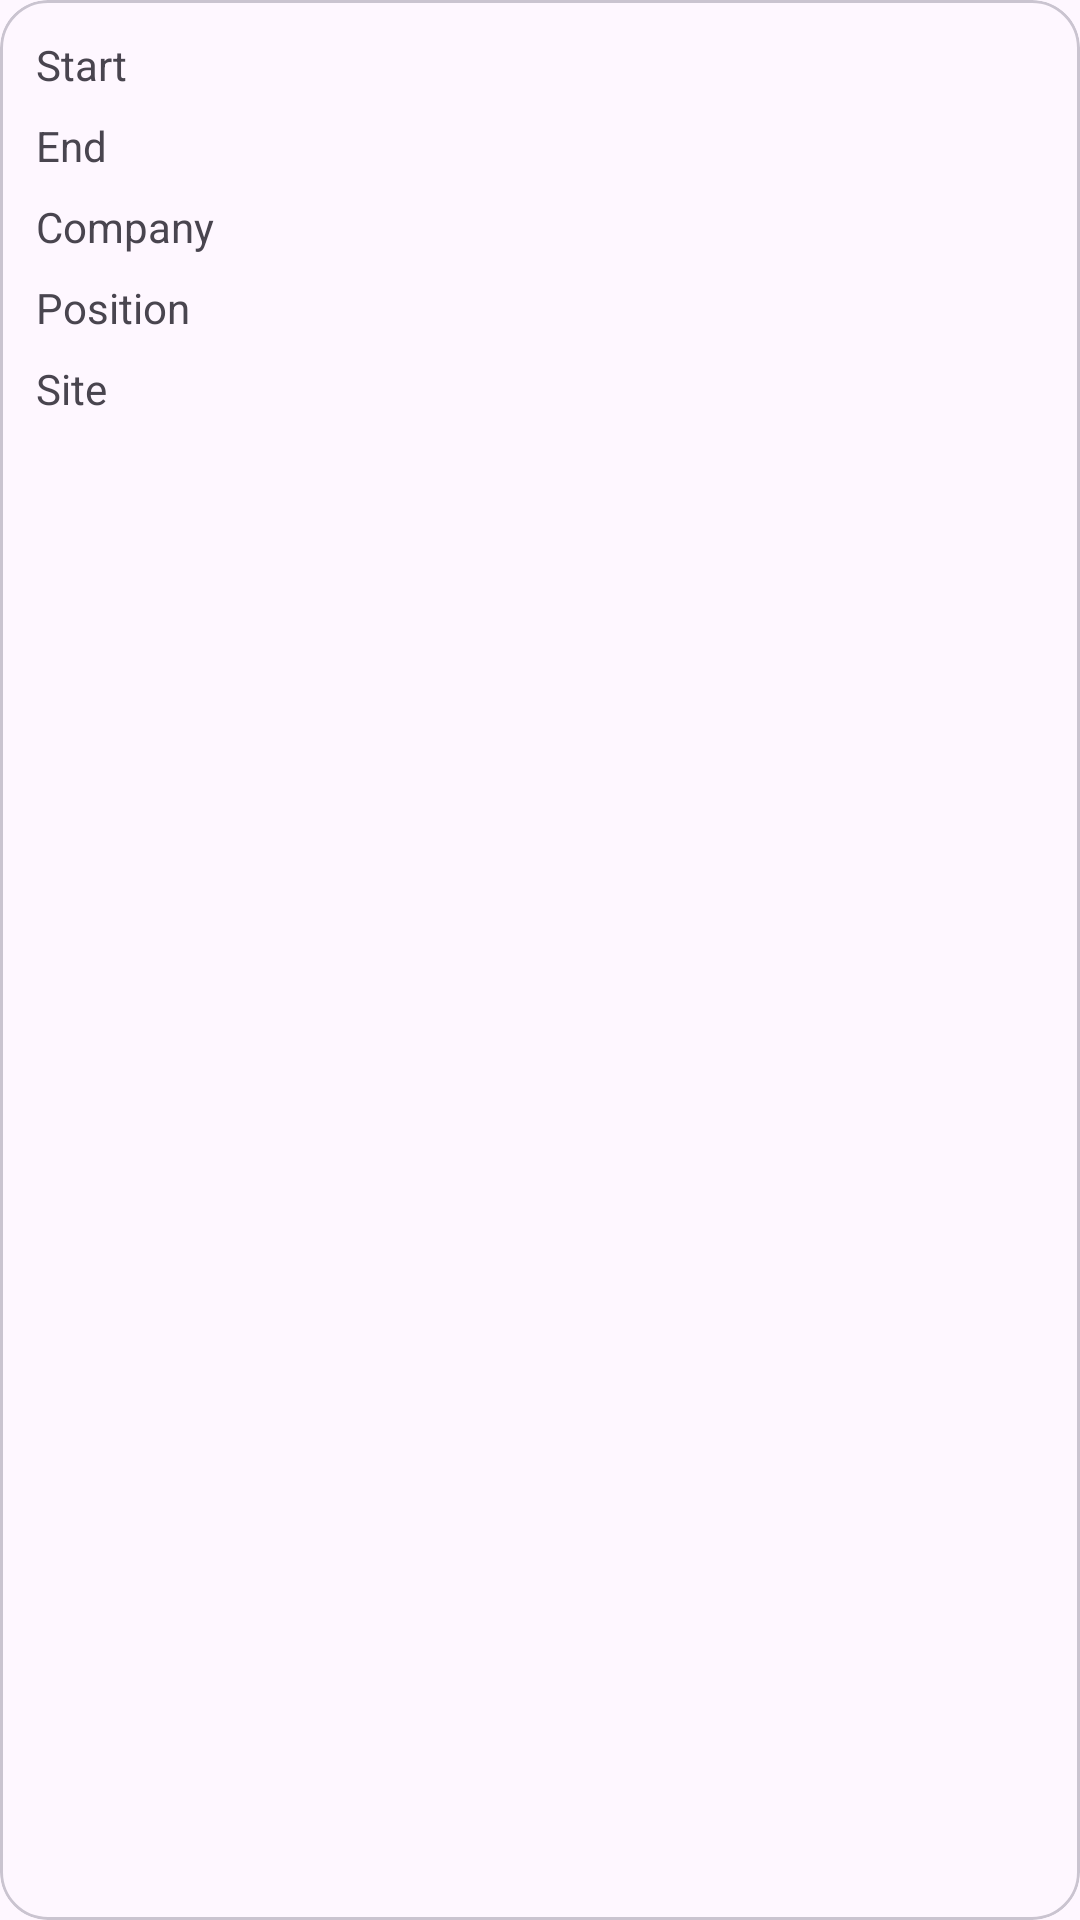

The Android layout XML behind this screen, and the referenced resources:
<!-- AndroidManifest.xml: application theme Theme.Material3.Light.NoActionBar -->
<!-- res/layout/card_job.xml -->
<?xml version="1.0" encoding="utf-8"?>
<com.google.android.material.card.MaterialCardView xmlns:android="http://schemas.android.com/apk/res/android"
    xmlns:app="http://schemas.android.com/apk/res-auto"
    android:layout_width="match_parent"
    android:layout_height="wrap_content"
    style="@style/Widget.Material3.CardView.Outlined"
    android:layout_margin="@dimen/margin_8dp"
    app:cardCornerRadius="@dimen/common_spacing">

    <androidx.constraintlayout.widget.ConstraintLayout
        android:layout_width="match_parent"
        android:layout_height="wrap_content">

        <LinearLayout
            android:id="@+id/container"
            android:layout_width="match_parent"
            android:layout_height="wrap_content"
            android:orientation="vertical"
            android:padding="8dp"
            app:layout_constraintTop_toTopOf="parent">

            <LinearLayout
                android:layout_width="match_parent"
                android:layout_height="wrap_content"
                android:orientation="horizontal">

                <TextView
                    android:layout_width="0dp"
                    android:layout_height="wrap_content"
                    android:layout_weight="2"
                    android:padding="4dp"
                    android:text="@string/start" />

                <TextView
                    android:id="@+id/job_start"
                    android:layout_width="0dp"
                    android:layout_height="wrap_content"
                    android:layout_gravity="center"
                    android:layout_weight="3"
                    android:padding="4dp" />
            </LinearLayout>

            <LinearLayout
                android:layout_width="match_parent"
                android:layout_height="wrap_content"
                android:orientation="horizontal">

                <TextView
                    android:layout_width="0dp"
                    android:layout_height="wrap_content"
                    android:layout_weight="2"
                    android:padding="4dp"
                    android:text="@string/end" />

                <TextView
                    android:id="@+id/job_finish"
                    android:layout_width="0dp"
                    android:layout_height="wrap_content"
                    android:layout_weight="3"
                    android:gravity="center"
                    android:padding="4dp" />
            </LinearLayout>

            <LinearLayout
                android:layout_width="match_parent"
                android:layout_height="wrap_content"
                android:orientation="horizontal">

                <TextView
                    android:layout_width="0dp"
                    android:layout_height="wrap_content"
                    android:layout_weight="2"
                    android:padding="4dp"
                    android:text="@string/company" />

                <TextView
                    android:id="@+id/company"
                    android:layout_width="0dp"
                    android:layout_height="wrap_content"
                    android:layout_gravity="center"
                    android:layout_weight="3"
                    android:padding="4dp" />

            </LinearLayout>

            <LinearLayout
                android:layout_width="match_parent"
                android:layout_height="wrap_content">

                <TextView
                    android:layout_width="0dp"
                    android:layout_height="wrap_content"
                    android:layout_weight="2"
                    android:padding="4dp"
                    android:text="@string/position" />

                <TextView
                    android:id="@+id/position"
                    android:layout_width="0dp"
                    android:layout_height="wrap_content"
                    android:layout_weight="3"
                    android:gravity="center"
                    android:padding="4dp" />

            </LinearLayout>

            <LinearLayout
                android:layout_width="match_parent"
                android:layout_height="wrap_content"
                android:orientation="horizontal">

                <TextView
                    android:layout_width="0dp"
                    android:layout_height="wrap_content"
                    android:layout_weight="2"
                    android:padding="4dp"
                    android:text="@string/site" />

                <TextView
                    android:id="@+id/link"
                    android:layout_width="0dp"
                    android:layout_height="wrap_content"
                    android:layout_weight="3"
                    android:autoLink="all"
                    android:gravity="center"
                    android:padding="4dp" />
            </LinearLayout>
        </LinearLayout>

        <com.google.android.material.button.MaterialButton
            android:id="@+id/menu"
            style="@style/Widget.Material3.Button.IconButton"
            android:layout_width="wrap_content"
            android:layout_height="wrap_content"
            android:contentDescription="@string/options_menu"
            app:icon="@drawable/ic_more_vert_24dp"
            app:layout_constraintEnd_toEndOf="parent"
            app:layout_constraintTop_toTopOf="@id/container" />
    </androidx.constraintlayout.widget.ConstraintLayout>

</com.google.android.material.card.MaterialCardView>
<!-- resources referenced by this layout -->
<resources>
  <dimen name="common_spacing">16dp</dimen>
  <dimen name="margin_8dp">8dp</dimen>
  <string name="company">Company</string>
  <string name="end">End</string>
  <string name="options_menu">Options menu</string>
  <string name="position">Position</string>
  <string name="site">Site</string>
  <string name="start">Start</string>
</resources>
